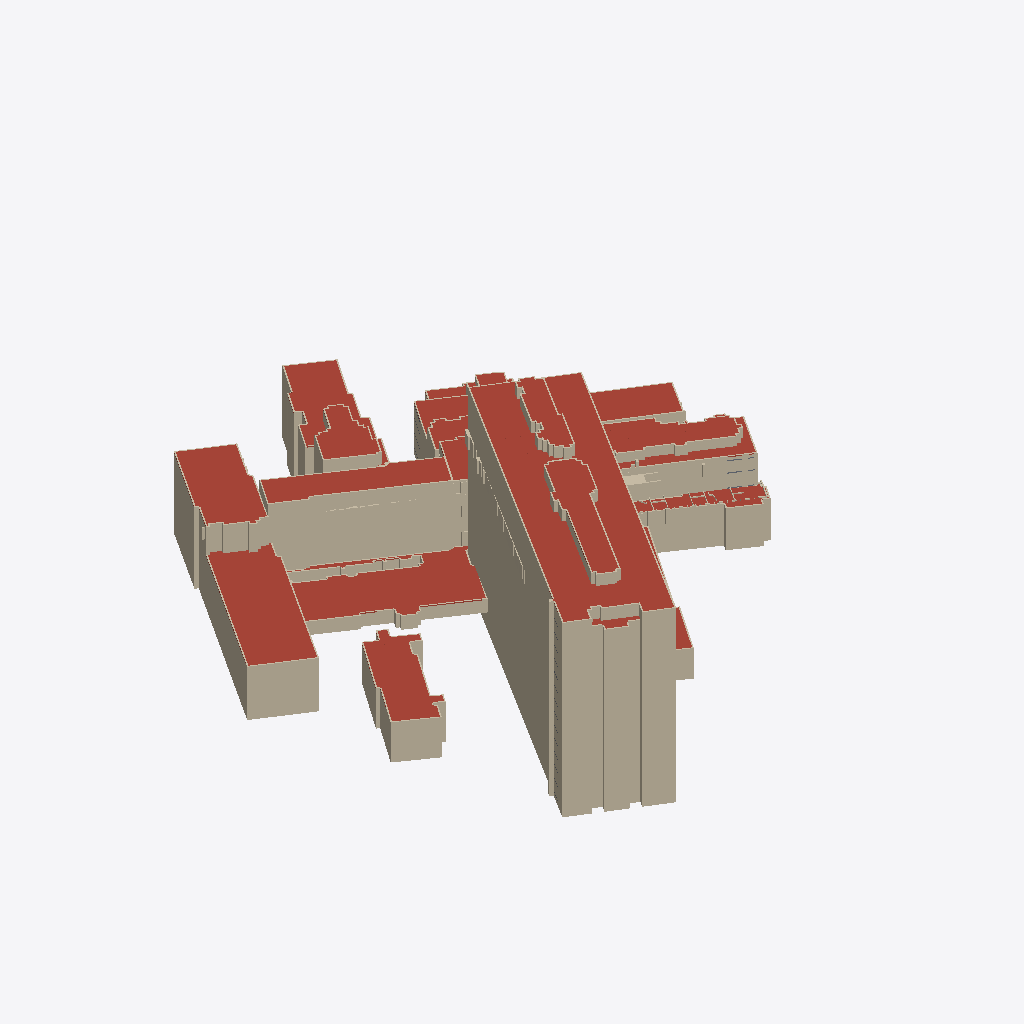
Isometric view of an IFC building model (IFC-SPF (STEP), schema IFC4, length unit metre), seen from the south-west, elements coloured by IFC class (only those large enough to see are counted): 278 walls (beige), 122 roofs (red-brown).
Extent 150.4 m × 159.9 m × 58.4 m (x, y, z). Storeys (39): Hele bygget at 15.53 m; Hele bygget at 15.74 m; 1. etasje at 16.40 m; Hele bygget at 16.88 m; Hele bygget at 19.91 m; 2. etasje at 20.24 m; 2. etasje at 20.24 m; 2. etasje at 20.28 m; Hele bygget at 22.53 m; Hele bygget at 22.53 m; Hele bygget at 23.38 m; 3. etasje at 23.54 m; 3. etasje at 23.54 m; 3. etasje at 23.54 m; Hele bygget at 23.54 m; 3. etasje at 24.24 m. Elements (8080): 6557 IfcWall, 1434 IfcSlab, 69 IfcWindow, 20 IfcColumn.

HEADER;
FILE_DESCRIPTION(('ViewDefinition [CoordinationView]'),'2;1');
FILE_NAME('','2026-10-25T02:55:05',(''),(''),'IfcOpenShell 0.9.0post1+b5e509b','IfcOpenShell 0.9.0post1+b5e509b','');
FILE_SCHEMA(('IFC4'));
ENDSEC;
DATA;
#1=IFCPROJECT('3qlQOtdwXKARWQZVRVmIng',$,'Gamle Drammen sykehus',$,$,$,$,(#10),#5);
#14=IFCSITE('11mSKwwmDRxADERW87AjM$',$,'Dronninggata 28, Drammen',$,$,#23,$,$,$,$,$,$,$,$);
#24=IFCBUILDING('2AY4HH5zXILxWtK6cOPr5b',$,'Sentralblokka',$,$,#33,$,$,$,$,$,$);
#31764=IFCBUILDING('23wENKJG9UFQfrQ2USF1oL',$,'Sentralblokka, sidebygg',$,$,#31772,$,$,$,$,$,$);
#33218=IFCBUILDING('3e3lFEUcDRmRGPnfUc9i43',$,'Kirurgisk poliklinikk',$,$,#33226,$,$,$,$,$,$);
#35048=IFCBUILDING('37Slr3DInVPxizlYc_hA$a',$,'Midtfløy',$,$,#35056,$,$,$,$,$,$);
#36800=IFCBUILDING('0m2bEkoaXGXR16f4hvaJ6u',$,'Vestfløy',$,$,#36808,$,$,$,$,$,$);
#37781=IFCBUILDING('28MlKPf_zOG8yuEF3ZNeGZ',$,'Venstre nordfløy',$,$,#37789,$,$,$,$,$,$);
#39485=IFCBUILDING('2AlfJ$YOHQSPeDdikCXcO_',$,'MR-bygget',$,$,#39493,$,$,$,$,$,$);
#39989=IFCBUILDING('3XsQay189QWgUdBkDrX$1o',$,'Østre nordfløy',$,$,#39997,$,$,$,$,$,$);
#47450=IFCBUILDING('11spOmNNvT1xpC4awzNkXy',$,'Østfløy',$,$,#47458,$,$,$,$,$,$);
#60930=IFCBUILDING('1B2Z1muyDJevztNhBw2sc2',$,'Bygg ved Dronninggata (fyrhus/tøysentral?)',$,$,#60938,$,$,$,$,$,$);
#61684=IFCBUILDING('2k0MES9JfPUOljnrP$F6XQ',$,'Trappehus nordøst',$,$,#61692,$,$,$,$,$,$);
#62713=IFCBUILDING('0bXRmDvrDN$vAPHya1sxFX',$,'Operasjonsmodulen',$,$,#62721,$,$,$,$,$,$);
#64029=IFCBUILDING('0jJBs7EMTM6hr2QPlWlKqR',$,'Bod ved Tybrings gate',$,$,#64037,$,$,$,$,$,$);
#42=IFCBUILDINGSTOREY('1GQ$BtDF9O9foZzcGq3$qG',$,'1. etasje',$,$,#209,$,$,$,16.4);
#50=IFCBUILDINGSTOREY('1ORGupwSnRFAgx6ToKGKH7',$,'2. etasje',$,$,#159,$,$,$,20.28);
#58=IFCBUILDINGSTOREY('2iWvZ3U2nI7OS_IBiNOb1v',$,'3. etasje',$,$,#189,$,$,$,24.24);
#66=IFCBUILDINGSTOREY('383C6OvDHSowmHeblCRBZ9',$,'4. etasje',$,$,#219,$,$,$,28.01);
#74=IFCBUILDINGSTOREY('21Z0yr6xTHVAHe9W7zuOlO',$,'5. etasje',$,$,#169,$,$,$,31.77);
#82=IFCBUILDINGSTOREY('2g0$CHVizJmRmJxpUaZS18',$,'6. etasje',$,$,#199,$,$,$,35.53);
#90=IFCBUILDINGSTOREY('09S5_T59PGluRV04cOME_q',$,'7. etasje',$,$,#224,$,$,$,39.3);
#98=IFCBUILDINGSTOREY('3JO4V7VGzNmumFtMJiTkuk',$,'8. etasje',$,$,#179,$,$,$,43.06);
#106=IFCBUILDINGSTOREY('2X0Zrcet9Pme3GrQ7PmtX8',$,'9. etasje',$,$,#214,$,$,$,46.82);
#114=IFCBUILDINGSTOREY('2RigykoybKOh2L26lxGQle',$,'10. etasje',$,$,#164,$,$,$,50.58);
#122=IFCBUILDINGSTOREY('0ybGbB5FvQPfFTnuX$ij3D',$,'11. etasje',$,$,#194,$,$,$,54.35);
#130=IFCBUILDINGSTOREY('2j38UG_d9GjQYckhCAbDvG',$,'12. etasje',$,$,#184,$,$,$,58.11);
#138=IFCBUILDINGSTOREY('3eGiP88HzIiwr9Cmbj3EdX',$,'13. etasje',$,$,#174,$,$,$,61.87);
#146=IFCBUILDINGSTOREY('2HiwQfaxfPp8HoJ3FWf0gR',$,'14. etasje',$,$,#204,$,$,$,65.64);
#31778=IFCBUILDINGSTOREY('2v_qzoF5LJrwzsJm_x2auZ',$,'Hele bygget',$,$,#31791,$,$,$,15.53);
#33233=IFCBUILDINGSTOREY('3dl$dQmvPMgO8GIkDmB9xf',$,'Hele bygget',$,$,#33246,$,$,$,19.91);
#35065=IFCBUILDINGSTOREY('0yqdLejUDNrvFsS15SWg6Z',$,'2. etasje',$,$,#35138,$,$,$,20.24);
#35073=IFCBUILDINGSTOREY('3xKMPIwGPPuOcVXuDzf8gW',$,'3. etasje',$,$,#35118,$,$,$,23.54);
#35081=IFCBUILDINGSTOREY('0lEX0nbe9RPOnrkSIIhJjR',$,'4. etasje',$,$,#35128,$,$,$,27.76);
#35089=IFCBUILDINGSTOREY('0xrqipehPNSQIqtiZ8ElRt',$,'5. etasje',$,$,#35143,$,$,$,32.02);
#35097=IFCBUILDINGSTOREY('2URPnn$aHS1g9Oeh5CCqcV',$,'6. etasje',$,$,#35123,$,$,$,35.44);
#35105=IFCBUILDINGSTOREY('0j0xnUl65P2O0MWeLhDlkR',$,'7. etasje',$,$,#35133,$,$,$,39.11);
#36816=IFCBUILDINGSTOREY('1Zn9bgy95L7galoPwp_FZQ',$,'Hele bygget',$,$,#36829,$,$,$,16.88);
#37795=IFCBUILDINGSTOREY('0gN8gkFB9OoRYigFQ2KfKz',$,'Hele bygget',$,$,#37808,$,$,$,22.53);
#39499=IFCBUILDINGSTOREY('12_95M3EHOJAB$ZSUXe0tA',$,'Hele bygget',$,$,#39512,$,$,$,22.53);
#40004=IFCBUILDINGSTOREY('0HN3qAaZTSIflrdwczXh1R',$,'3. etasje',$,$,#40064,$,$,$,23.54);
#40012=IFCBUILDINGSTOREY('3w5oLq8EzJlOC$5ViTI_Sm',$,'4. etasje',$,$,#40049,$,$,$,27.76);
#40020=IFCBUILDINGSTOREY('0SFUJWSKnNF9P15nuUxiKS',$,'5. etasje',$,$,#40059,$,$,$,32.02);
#40028=IFCBUILDINGSTOREY('1H$zunUF5S88pcqAbEKjX0',$,'6. etasje',$,$,#40069,$,$,$,35.52);
#40036=IFCBUILDINGSTOREY('2unMjR6C1UUObTauHARa$G',$,'7. etasje',$,$,#40054,$,$,$,38.38);
#47467=IFCBUILDINGSTOREY('1Af_X1765ORxECYBuk4rwQ',$,'2. etasje',$,$,#47532,$,$,$,20.24);
#47475=IFCBUILDINGSTOREY('3XMPO6nRDP4RlCmjGPINPM',$,'3. etasje',$,$,#47517,$,$,$,23.54);
#47483=IFCBUILDINGSTOREY('3yY03xVYTIHOSttVw_7iJc',$,'4. etasje',$,$,#47527,$,$,$,27.76);
#47491=IFCBUILDINGSTOREY('3xScmYbavIP8L$YPO4QSE_',$,'5. etasje',$,$,#47512,$,$,$,32.02);
#47499=IFCBUILDINGSTOREY('2d285vsuLO7PRjzw67RGus',$,'6. etasje',$,$,#47522,$,$,$,35.52);
#60944=IFCBUILDINGSTOREY('2H8TCMjg1VcR9G0IESHIXI',$,'Hele bygget',$,$,#60957,$,$,$,15.74);
#61698=IFCBUILDINGSTOREY('31ohnJj3DL9PJysr6jT4Ml',$,'Hele bygget',$,$,#61711,$,$,$,23.54);
#62729=IFCBUILDINGSTOREY('2kJTao8EbOU9BrRU9c5bGy',$,'5. etasje',$,$,#62742,$,$,$,32.02);
#64042=IFCBUILDINGSTOREY('0Ta5Y3ssHQIP5p2EHNFMFn',$,'Hele bygget',$,$,#64055,$,$,$,23.38);
#8625=IFCSLAB('3NJr94PWrP_hLArSOpIGKb',$,'Tak',$,$,#31713,#8640,$,.ROOF.);
#37330=IFCSLAB('1pPlvXM11MjBmydUAUnLy1',$,'Tak',$,$,#37750,#37345,$,.ROOF.);
#34327=IFCSLAB('0VHOU0$jrVYAWp3PYReErI',$,'Tak',$,$,#34872,#34342,$,.ROOF.);
#37090=IFCWALL('0HCzwz19DVsPEoYQI$g70v',$,'Yttervegg',$,$,#37695,#37105,$,.SOLIDWALL.);
#32392=IFCWALL('05jZ0LNYfQPvh0ydXCyVPh',$,'Yttervegg',$,$,#33172,#32407,$,.SOLIDWALL.);
#16725=IFCSLAB('1RgfbaJebKVuD$_bHeIOcI',$,'Tak',$,$,#31698,#16740,$,.ROOF.);
#36324=IFCSLAB('1RORMQa3THv9Vy9T4Ynd1S',$,'Tak',$,$,#36759,#36339,$,.ROOF.);
#37470=IFCSLAB('0y9HUB2TLVWukg06IEXqIK',$,'Tak',$,$,#37620,#37485,$,.ROOF.);
#62923=IFCSLAB('2dEJNugjXKqe50ZhDCLJXO',$,'Tak',$,$,#63963,#62938,$,.ROOF.);
#37030=IFCWALL('04Zt$LajrTpxZ2XsUh0zJS',$,'Yttervegg',$,$,#37780,#37045,$,.SOLIDWALL.);
#35844=IFCWALL('1FegJ1_7nVF8Qzg9nSzBNY',$,'Yttervegg',$,$,#36749,#35859,$,.SOLIDWALL.);
#21225=IFCSLAB('1h0S6zaaHUGxtIMR2Bn5vz',$,'Tak',$,$,#31203,#21240,$,.ROOF.);
#35784=IFCWALL('3E6iryQ5bVgfQkZKBXBjSE',$,'Yttervegg',$,$,#36576,#35799,$,.SOLIDWALL.);
#61158=IFCWALL('07x0_NkIvVluFgmE25JzpF',$,'Yttervegg',$,$,#61623,#61173,$,.SOLIDWALL.);
#35764=IFCWALL('0HknbSM_TPMxybIY$Z0bDm',$,'Yttervegg',$,$,#36525,#35779,$,.SOLIDWALL.);
#37490=IFCSLAB('3GoaCCKGTRrRFoXrBFgpFE',$,'Tak',$,$,#37655,#37505,$,.ROOF.);
#61438=IFCSLAB('3f8sFVWY9PeAF$H2eJ7Dx5',$,'Tak',$,$,#61573,#61453,$,.ROOF.);
#38809=IFCSLAB('3IiP4ZHhvKKPGFN331oVwX',$,'Tak',$,$,#39289,#38824,$,.ROOF.);
#37070=IFCWALL('0I$ccZ6tjP1wxAaqzrr8mn',$,'Yttervegg',$,$,#37660,#37085,$,.SOLIDWALL.);
#35804=IFCWALL('1SdiWkTBjIwxKlVe_NoUjx',$,'Yttervegg',$,$,#36662,#35819,$,.SOLIDWALL.);
#32312=IFCWALL('3wAE$ouxLIChxM$D6_iOqy',$,'Yttervegg',$,$,#32942,#32327,$,.SOLIDWALL.);
#3065=IFCWALL('3FdmBjOOjP69AkTCuETA9x',$,'Yttervegg',$,$,#31668,#3080,$,.SOLIDWALL.);
#49053=IFCWALL('2AlqNoPzXIjuljyMRno7mX',$,'Yttervegg',$,$,#59207,#49068,$,.SOLIDWALL.);
#36204=IFCSLAB('1Fs7z6snHPfxxoz$CuTUk5',$,'Tak',$,$,#36789,#36219,$,.ROOF.);
#32752=IFCSLAB('23BSTL3FnK0uRFehg75wOO',$,'Tak',$,$,#32987,#32767,$,.ROOF.);
#49073=IFCWALL('0Ksf1lDHrUphgnBjR1SPtr',$,'Yttervegg',$,$,#59703,#49088,$,.SOLIDWALL.);
#17625=IFCSLAB('1ntgxpGYDLhRBnn16mxHkt',$,'Tak',$,$,#30728,#17640,$,.ROOF.);
#35824=IFCWALL('02bx31aXLTzhHigk_HMZCE',$,'Yttervegg',$,$,#36698,#35839,$,.SOLIDWALL.);
#2865=IFCWALL('334bL14jTGOv9VdOwYNwyC',$,'Yttervegg',$,$,#26888,#2880,$,.SOLIDWALL.);
#2905=IFCWALL('2jNAO8pIjQZvuIPKvVIX4s',$,'Yttervegg',$,$,#27720,#2920,$,.SOLIDWALL.);
#2965=IFCWALL('1swWA7GhXOxP3yytzx705i',$,'Yttervegg',$,$,#28958,#2980,$,.SOLIDWALL.);
#3045=IFCWALL('0TuMZ6yhHJ8fL7yTKcT5rh',$,'Yttervegg',$,$,#30617,#3060,$,.SOLIDWALL.);
#2925=IFCWALL('0qXQdqmWDLJfN3fJGmchiH',$,'Yttervegg',$,$,#28131,#2940,$,.SOLIDWALL.);
#2945=IFCWALL('0iexEwaPHTsfQd_lft3qBL',$,'Yttervegg',$,$,#28552,#2960,$,.SOLIDWALL.);
#2845=IFCWALL('1P9OOo0mHS6OuyoJkgxCUA',$,'Yttervegg',$,$,#26477,#2860,$,.SOLIDWALL.);
#2885=IFCWALL('2ATPO5ehbPTRLU64_Qnj6c',$,'Yttervegg',$,$,#27314,#2900,$,.SOLIDWALL.);
#3025=IFCWALL('1_9Pd5AQjMcxtY82Noy0pF',$,'Yttervegg',$,$,#30206,#3040,$,.SOLIDWALL.);
#20025=IFCSLAB('16cMEUP5rOlvuRcYqMHAxf',$,'Tak',$,$,#31393,#20040,$,.ROOF.);
#18525=IFCSLAB('1xWNKhqWLMmx4XbdRLZ1F4',$,'Tak',$,$,#30838,#18540,$,.ROOF.);
#53433=IFCSLAB('1DIJcVsSnUvROKfVlOA8cy',$,'Tak',$,$,#60404,#53448,$,.ROOF.);
#2985=IFCWALL('0tJ67bGGnPP92wd8e$_POP',$,'Yttervegg',$,$,#29379,#3000,$,.SOLIDWALL.);
#22125=IFCSLAB('3k1yyFUJfHLOvg9d3hY1a_',$,'Tak',$,$,#31313,#22140,$,.ROOF.);
#2825=IFCWALL('2uXCGTX_LPLPezGjahlYka',$,'Yttervegg',$,$,#26066,#2840,$,.SOLIDWALL.);
#33867=IFCWALL('2m4RQvelXVF9zMWekmEuve',$,'Yttervegg',$,$,#34747,#33882,$,.SOLIDWALL.);
#2805=IFCWALL('175VAafvjNwOMPoSeJJGZi',$,'Yttervegg',$,$,#25600,#2820,$,.SOLIDWALL.);
#16425=IFCSLAB('0rebO8gn5JSQJG$GO2pxSV',$,'Tak',$,$,#30933,#16440,$,.ROOF.);
#33847=IFCWALL('1xk62kPRHKm8Lu9ccYeCgZ',$,'Yttervegg',$,$,#35037,#33862,$,.SOLIDWALL.);
#43150=IFCSLAB('2tB_yhHCPVWPuBV$4H47HS',$,'Tak',$,$,#46938,#43165,$,.ROOF.);
#37170=IFCWALL('216BwPrPPKK94YDUn8mf4C',$,'Yttervegg',$,$,#37650,#37185,$,.SOLIDWALL.);
#38269=IFCWALL('1eGmv7VvLQGf16Dz5n6IXQ',$,'Yttervegg',$,$,#39254,#38284,$,.SOLIDWALL.);
#38989=IFCSLAB('21lTfxpuTSFvMwBy1euw9E',$,'Tak',$,$,#39169,#39004,$,.ROOF.);
#34367=IFCSLAB('0O9feOoxHO1PruVtaGbkUt',$,'Tak',$,$,#35032,#34382,$,.ROOF.);
#53333=IFCSLAB('1Rp0e72yLSl9ugr15V9Emh',$,'Tak',$,$,#60254,#53348,$,.ROOF.);
#39029=IFCSLAB('12bSZ4HcPR$vhlc7L8VgZY',$,'Tak',$,$,#39314,#39044,$,.ROOF.);
#35724=IFCWALL('1dRIfDakHN0usWySZ6CMrq',$,'Yttervegg',$,$,#36774,#35739,$,.SOLIDWALL.);
#38849=IFCSLAB('2q8pZeGefIh9tIkMbpRpTu',$,'Tak',$,$,#39414,#38864,$,.ROOF.);
#61138=IFCWALL('1csROPkS1IRubL82BbAkp6',$,'Yttervegg',$,$,#61593,#61153,$,.SOLIDWALL.);
#20925=IFCSLAB('3LYKpArtjUJOPIGHdhMBZv',$,'Tak',$,$,#31518,#20940,$,.ROOF.);
#49093=IFCWALL('3sOBw4R21MrODehWKm3YOr',$,'Yttervegg',$,$,#60299,#49108,$,.SOLIDWALL.);
#61398=IFCSLAB('1KKcAxYB1LT9ouH7isLD0W',$,'Tak',$,$,#61668,#61413,$,.ROOF.);
#61458=IFCSLAB('0pVXfWRF9LeAtwJzJUnpt6',$,'Tak',$,$,#61598,#61473,$,.ROOF.);
#11325=IFCSLAB('3BMImb3ffKwf5quo_MA3rd',$,'Tak',$,$,#30978,#11340,$,.ROOF.);
#37050=IFCWALL('119udSvy5VCwHFSJi58tAS',$,'Yttervegg',$,$,#37625,#37065,$,.SOLIDWALL.);
#43910=IFCSLAB('0GkR7T9G1HG9mVxcYfKKT1',$,'Tak',$,$,#47319,#43925,$,.ROOF.);
#35704=IFCWALL('2RRt16iRTNCgoCvWaIxmrG',$,'Yttervegg',$,$,#36723,#35719,$,.SOLIDWALL.);
#3665=IFCWALL('1FxteY36HS8hnq0CCLAvGH',$,'Yttervegg',$,$,#31023,#3680,$,.SOLIDWALL.);
#49273=IFCWALL('28naZEoWfNo9MxSbdSRvei',$,'Yttervegg',$,$,#60639,#49288,$,.SOLIDWALL.);
#34167=IFCWALL('10vcsVj3zVCBZOMLBjsOl5',$,'Yttervegg',$,$,#34852,#34182,$,.SOLIDWALL.);
#35664=IFCWALL('0d9gS4tR9VxAB7aqdPGn9F',$,'Yttervegg',$,$,#36591,#35679,$,.SOLIDWALL.);
#38229=IFCWALL('0qZcRerjjN4wKWPDyJDXhq',$,'Yttervegg',$,$,#39464,#38244,$,.SOLIDWALL.);
#4885=IFCWALL('3D9mUSgjjOGuADKbK8dGFc',$,'Yttervegg',$,$,#30858,#4900,$,.SOLIDWALL.);
#32192=IFCWALL('1ysiAG_qnGpPkTwxfkkQ7f',$,'Yttervegg',$,$,#33202,#32207,$,.SOLIDWALL.);
#35684=IFCWALL('0XqqQ34U9OJfgrfYJZfOOo',$,'Yttervegg',$,$,#36622,#35699,$,.SOLIDWALL.);
#61118=IFCWALL('1bY_TXV5HJffL67SJhA9wB',$,'Yttervegg',$,$,#61568,#61133,$,.SOLIDWALL.);
#33887=IFCWALL('1dl6lsPXrN$R$cbAHs2LYg',$,'Yttervegg',$,$,#34817,#33902,$,.SOLIDWALL.);
#3425=IFCWALL('1Y$W5RpKXMlvN8RxQIWsuK',$,'Yttervegg',$,$,#26226,#3440,$,.SOLIDWALL.);
#3405=IFCWALL('0apCh6AdrOqRDKnIjpemVN',$,'Yttervegg',$,$,#25800,#3420,$,.SOLIDWALL.);
#3645=IFCWALL('0hALeKsuDOH8BvfV1_3qd5',$,'Yttervegg',$,$,#30382,#3660,$,.SOLIDWALL.);
#3505=IFCWALL('37ZDK1wNzK1evNWas0qD67',$,'Yttervegg',$,$,#27880,#3520,$,.SOLIDWALL.);
#3485=IFCWALL('2cJYBUiKDQg9f5IRANis7q',$,'Yttervegg',$,$,#27469,#3500,$,.SOLIDWALL.);
#3565=IFCWALL('0zDEEdELLSF92vXy4ZwQKD',$,'Yttervegg',$,$,#28728,#3580,$,.SOLIDWALL.);
#51333=IFCSLAB('0_hOpNWf1Nvhn65JRJi0_q',$,'Tak',$,$,#60474,#51348,$,.ROOF.);
#3545=IFCWALL('2C2YEqcpDV5Bb799lwKvxp',$,'Yttervegg',$,$,#28317,#3560,$,.SOLIDWALL.);
#3625=IFCWALL('0baZCDC5DUwh6PwTwn3TRc',$,'Yttervegg',$,$,#29971,#3640,$,.SOLIDWALL.);
#3445=IFCWALL('2qtJyblQPMX9tdSAF9d6p$',$,'Yttervegg',$,$,#26637,#3460,$,.SOLIDWALL.);
#3465=IFCWALL('3IxXmeQNbR68iPv6ncMsm3',$,'Yttervegg',$,$,#27053,#3480,$,.SOLIDWALL.);
#3525=IFCWALL('0bjFMDm$zRKhvyAoajH7d_',$,'Yttervegg',$,$,#28216,#3540,$,.SOLIDWALL.);
#3585=IFCWALL('3zDbqOSJ5VChvhUqNzzCv9',$,'Yttervegg',$,$,#29144,#3600,$,.SOLIDWALL.);
#3605=IFCWALL('0_636nl1LLyRDusFj_1JYD',$,'Yttervegg',$,$,#29555,#3620,$,.SOLIDWALL.);
#38189=IFCWALL('3035KcVpbO7h7PN6FPyF_T',$,'Yttervegg',$,$,#39344,#38204,$,.SOLIDWALL.);
#8925=IFCSLAB('22gm1gdhfSaR6ZYykKkVlG',$,'Tak',$,$,#31363,#8940,$,.ROOF.);
#62843=IFCWALL('317trv2cTL4BNLl3$YljJc',$,'Yttervegg',$,$,#64023,#62858,$,.SOLIDWALL.);
#4265=IFCWALL('3XKsqqDufLxvDeV5DFv3rp',$,'Yttervegg',$,$,#31448,#4280,$,.SOLIDWALL.);
#61358=IFCSLAB('0rQTs6iEbIjfjPTKzGAPSz',$,'Tak',$,$,#61608,#61373,$,.ROOF.);
#37270=IFCWALL('0J83wMPCfH0wOJeu3mrKrj',$,'Yttervegg',$,$,#37640,#37285,$,.SOLIDWALL.);
#12525=IFCSLAB('08wwWqzFnIKPgHSZpPisC9',$,'Tak',$,$,#30773,#12540,$,.ROOF.);
#51833=IFCSLAB('37ALxpodfJqO3ncE$Bwwps',$,'Tak',$,$,#60644,#51848,$,.ROOF.);
#505=IFCWALL('2zmqWlS5LLTOuv0c3ykwAa',$,'Yttervegg',$,$,#31663,#520,$,.SOLIDWALL.);
#32592=IFCSLAB('1ijfZeFsPQwflcfE4lxcNV',$,'Tak',$,$,#33137,#32607,$,.ROOF.);
#3005=IFCWALL('0emEyn$pvNsPgf0NlIV$g9',$,'Yttervegg',$,$,#29790,#3020,$,.SOLIDWALL.);
#37410=IFCSLAB('2MdYK6z0nTYhU32FhzD8wn',$,'Tak',$,$,#37700,#37425,$,.ROOF.);
#18225=IFCSLAB('3WeejT9arT3RDn15Np1qRJ',$,'Tak',$,$,#31168,#18240,$,.ROOF.);
#2785=IFCWALL('1oM3oQ38vSchlcxC4t5tKA',$,'Yttervegg',$,$,#25580,#2800,$,.SOLIDWALL.);
#4025=IFCWALL('2WGsDwJsvR89C0q$eTjDP$',$,'Yttervegg',$,$,#25991,#4040,$,.SOLIDWALL.);
#38209=IFCWALL('3IgwQ06iTIDRAoVFEGdZK1',$,'Yttervegg',$,$,#39404,#38224,$,.SOLIDWALL.);
#35644=IFCWALL('0Snb4comHJixQrKUtznFx1',$,'Yttervegg',$,$,#36550,#35659,$,.SOLIDWALL.);
#4005=IFCWALL('3a6$lpOL5R7gHPu_Xa$X3A',$,'Yttervegg',$,$,#25520,#4020,$,.SOLIDWALL.);
#1985=IFCWALL('3ltZhhQw5Lrh9V1POzmndI',$,'Yttervegg',$,$,#31088,#2000,$,.SOLIDWALL.);
#37230=IFCWALL('1RHKGD8U5VfO0W_zBhCIRp',$,'Yttervegg',$,$,#37760,#37245,$,.SOLIDWALL.);
#43250=IFCSLAB('00NNnV5mrKkvNTfPZ2ZCjT',$,'Tak',$,$,#46913,#43265,$,.ROOF.);
#39089=IFCSLAB('0knXay9YbIFvR_8PuOVAJJ',$,'Tak',$,$,#39269,#39104,$,.ROOF.);
#4105=IFCWALL('1Dw6k33yfVtubxodvpU6KR',$,'Yttervegg',$,$,#27645,#4120,$,.SOLIDWALL.);
#4245=IFCWALL('3w2HKmW8bQWBb7pT_tch3J',$,'Yttervegg',$,$,#30542,#4260,$,.SOLIDWALL.);
#4045=IFCWALL('2Db5wPMe1HDfD2UEfpvw3P',$,'Yttervegg',$,$,#26402,#4060,$,.SOLIDWALL.);
#4125=IFCWALL('3S8rA5vmPJZgucw6bAOwp9',$,'Yttervegg',$,$,#28056,#4140,$,.SOLIDWALL.);
#4185=IFCWALL('0coG2t2TbLKBYKbGYmkQFt',$,'Yttervegg',$,$,#29304,#4200,$,.SOLIDWALL.);
#4065=IFCWALL('1Ec8eKwXfRdREDPHaUGFIh',$,'Yttervegg',$,$,#26813,#4080,$,.SOLIDWALL.);
#4205=IFCWALL('2F9D0woB5JlhWSe9bbkMSI',$,'Yttervegg',$,$,#29715,#4220,$,.SOLIDWALL.);
#4085=IFCWALL('3ubyzt9KfVyxGoDM4anyWf',$,'Yttervegg',$,$,#27234,#4100,$,.SOLIDWALL.);
#4145=IFCWALL('3UGKl3s_PMFf0C4QYWdvTe',$,'Yttervegg',$,$,#28477,#4160,$,.SOLIDWALL.);
#4165=IFCWALL('3gNqJ$dkfHuwUjG4URK2KQ',$,'Yttervegg',$,$,#28893,#4180,$,.SOLIDWALL.);
#4225=IFCWALL('1p8$P2OGDPmwWge$pOFBde',$,'Yttervegg',$,$,#30131,#4240,$,.SOLIDWALL.);
#38889=IFCSLAB('1rjju_Xb1Jo9JQks_f_i8L',$,'Tak',$,$,#39189,#38904,$,.ROOF.);
#3725=IFCWALL('3_5yViMb5O1eRG6XG9keo3',$,'Yttervegg',$,$,#26106,#3740,$,.SOLIDWALL.);
#53233=IFCSLAB('0SLqGwiBLRK9t5epaZPzZx',$,'Tak',$,$,#60904,#53248,$,.ROOF.);
#14025=IFCSLAB('04GIIFlO9GZO_tcYD9JHyJ',$,'Tak',$,$,#31323,#14040,$,.ROOF.);
#3705=IFCWALL('3nmnJPnU9JnPQu6jG_Ltts',$,'Yttervegg',$,$,#25660,#3720,$,.SOLIDWALL.);
#15825=IFCSLAB('221uLvZnzNqBTFWZnbaTHG',$,'Tak',$,$,#31568,#15840,$,.ROOF.);
#3805=IFCWALL('2C$MEQXtPJER4B4RTBGZ0Q',$,'Yttervegg',$,$,#27760,#3820,$,.SOLIDWALL.);
#3745=IFCWALL('1ZtEKI4FvRRBFyLb$tYjH3',$,'Yttervegg',$,$,#26517,#3760,$,.SOLIDWALL.);
#3765=IFCWALL('2n$iLOgFvIcPMcweFwmRcK',$,'Yttervegg',$,$,#26928,#3780,$,.SOLIDWALL.);
#3785=IFCWALL('05KHPaBGrJuBqHwWr1jPGI',$,'Yttervegg',$,$,#27349,#3800,$,.SOLIDWALL.);
#3845=IFCWALL('2pMyPkgfjLEB9Y9I8NU_Iu',$,'Yttervegg',$,$,#28602,#3860,$,.SOLIDWALL.);
#3885=IFCWALL('3s3r37tM5IIuwwfWwm2P$b',$,'Yttervegg',$,$,#29419,#3900,$,.SOLIDWALL.);
#3825=IFCWALL('2p2vJW_eHToBkyVuaSfDYl',$,'Yttervegg',$,$,#28171,#3840,$,.SOLIDWALL.);
#3945=IFCWALL('0Ec3ptDXzSKx3NbVWj3vAv',$,'Yttervegg',$,$,#30657,#3960,$,.SOLIDWALL.);
#3865=IFCWALL('1P0fa8XnfL2ONOTFMb0Wy9',$,'Yttervegg',$,$,#29003,#3880,$,.SOLIDWALL.);
#53533=IFCSLAB('0bSyYkoP1PMvgiKZGKP1fA',$,'Tak',$,$,#60624,#53548,$,.ROOF.);
#62312=IFCSLAB('2IljWR2M1HkuM46j_EGU84',$,'Tak',$,$,#62557,#62327,$,.ROOF.);
#3905=IFCWALL('32DYxvM_vGdB6bIBPAHLS8',$,'Yttervegg',$,$,#29830,#3920,$,.SOLIDWALL.);
#3925=IFCWALL('0y6qRyzgbMtBZLpj_WPxPK',$,'Yttervegg',$,$,#30246,#3940,$,.SOLIDWALL.);
#14625=IFCSLAB('3RWoxD8f5Gefg0vMBTvCPi',$,'Tak',$,$,#30688,#14640,$,.ROOF.);
#49293=IFCWALL('2nT8xidsDT_AT7WF$zgIc9',$,'Yttervegg',$,$,#60684,#49308,$,.SOLIDWALL.);
#123237=IFCWALL('1T92bsd$jO393Rj0eOVZ2q',$,'Innervegg',$,$,#181908,#123252,$,$);
#45230=IFCSLAB('1OZ0xjB4zJpAR$ym1ek0i3',$,'Tak',$,$,#47364,#45245,$,.ROOF.);
#49233=IFCWALL('1qCp5rbifPhBUV69dL1TPZ',$,'Yttervegg',$,$,#60554,#49248,$,.SOLIDWALL.);
#62472=IFCSLAB('1kRxBmChzIPw5F96XttIKv',$,'Tak',$,$,#62662,#62487,$,.ROOF.);
#61378=IFCSLAB('1TR4YkePLIrRlqXtl_uU6C',$,'Tak',$,$,#61638,#61393,$,.ROOF.);
#38769=IFCSLAB('1tefaitIbITek9VM0PxfvU',$,'Tak',$,$,#39239,#38784,$,.ROOF.);
#34427=IFCSLAB('18zQhQ71jMmvfRePKxHqhJ',$,'Tak',$,$,#34847,#34442,$,.ROOF.);
#37130=IFCWALL('2hjAVLyd1L9REpb7FSfi_E',$,'Yttervegg',$,$,#37770,#37145,$,.SOLIDWALL.);
#34147=IFCWALL('1oBKyTskvKlwHSJCIWJZNB',$,'Yttervegg',$,$,#35002,#34162,$,.SOLIDWALL.);
#5545=IFCWALL('31a63e86jL_xRhXthmmaa4',$,'Yttervegg',$,$,#31453,#5560,$,.SOLIDWALL.);
#19125=IFCSLAB('28ovTAX_rLlBalKplRCHN4',$,'Tak',$,$,#31278,#19140,$,.ROOF.);
#19425=IFCSLAB('0bS2wINcHM49Q$nuB5wMu6',$,'Tak',$,$,#30963,#19440,$,.ROOF.);
#38609=IFCWALL('3my9aO3rbRKxT2Thqx9QcL',$,'Yttervegg',$,$,#39329,#38624,$,.SOLIDWALL.);
#13725=IFCSLAB('2zUXJXAqHLOgoK6jZ6SXdz',$,'Tak',$,$,#31658,#13740,$,.ROOF.);
#37210=IFCWALL('021SSWvr9QVu1aLNnJ8KnG',$,'Yttervegg',$,$,#37720,#37225,$,.SOLIDWALL.);
#38129=IFCWALL('0ImeBlSDXMl8BrhYt$sOwb',$,'Yttervegg',$,$,#39484,#38144,$,.SOLIDWALL.);
ENDSEC;
